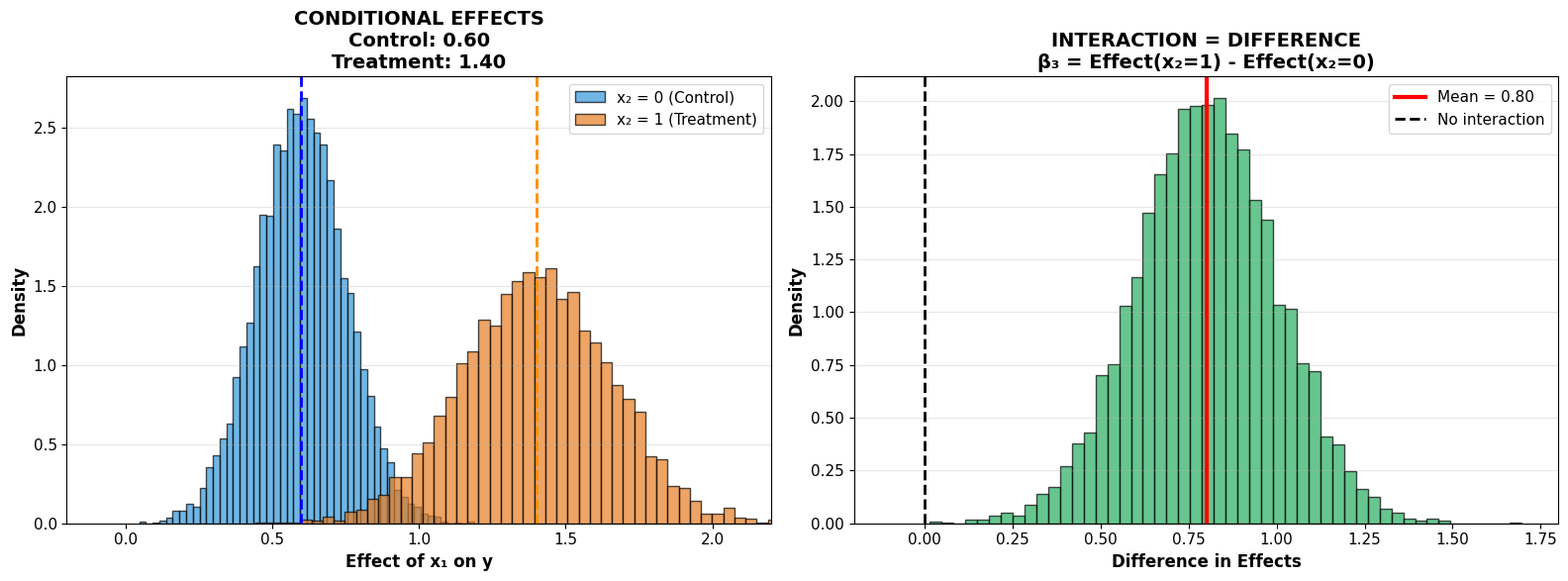

The script that saved this image:
#!/usr/bin/env python3
"""
Generate conditional effects visualization for interaction model
Replaces code block at line 159 in 05_04_interaction_effects.md
"""

import numpy as np
import matplotlib.pyplot as plt

# Set style
plt.rcParams['font.family'] = 'DejaVu Sans'
plt.rcParams['font.size'] = 11
plt.rcParams['axes.labelweight'] = 'bold'
plt.rcParams['axes.titleweight'] = 'bold'

# Simulate posterior samples (based on interaction model)
np.random.seed(42)
n_samples = 8000

# Posterior samples for parameters
beta1_samples = np.random.normal(0.6, 0.15, n_samples)  # Main effect of x1
beta3_samples = np.random.normal(0.8, 0.2, n_samples)   # Interaction effect

# Conditional effects
effect_x2_0 = beta1_samples  # Effect when x2=0
effect_x2_1 = beta1_samples + beta3_samples  # Effect when x2=1

# Create figure
fig, axes = plt.subplots(1, 2, figsize=(16, 6))

# Left panel: Conditional effects
axes[0].hist(effect_x2_0, bins=50, density=True, alpha=0.7,
            label='x₂ = 0 (Control)', edgecolor='black', color='#3498db')
axes[0].hist(effect_x2_1, bins=50, density=True, alpha=0.7,
            label='x₂ = 1 (Treatment)', edgecolor='black', color='#e67e22')
axes[0].axvline(effect_x2_0.mean(), color='blue', linewidth=2, linestyle='--')
axes[0].axvline(effect_x2_1.mean(), color='darkorange', linewidth=2, linestyle='--')
axes[0].set_xlabel('Effect of x₁ on y', fontsize=12, fontweight='bold')
axes[0].set_ylabel('Density', fontsize=12, fontweight='bold')
axes[0].set_title('CONDITIONAL EFFECTS\n' +
                 f'Control: {effect_x2_0.mean():.2f}\n' +
                 f'Treatment: {effect_x2_1.mean():.2f}',
                 fontsize=14, fontweight='bold')
axes[0].legend(fontsize=11)
axes[0].grid(alpha=0.3, axis='y')
axes[0].set_xlim(-0.2, 2.2)

# Right panel: Difference (interaction)
difference = effect_x2_1 - effect_x2_0  # This equals beta3
axes[1].hist(difference, bins=50, density=True, alpha=0.7,
            color='#27ae60', edgecolor='black')
axes[1].axvline(difference.mean(), color='red', linewidth=3,
               label=f'Mean = {difference.mean():.2f}')
axes[1].axvline(0, color='black', linestyle='--', linewidth=2,
               label='No interaction')
axes[1].set_xlabel('Difference in Effects', fontsize=12, fontweight='bold')
axes[1].set_ylabel('Density', fontsize=12, fontweight='bold')
axes[1].set_title('INTERACTION = DIFFERENCE\n' +
                 'β₃ = Effect(x₂=1) - Effect(x₂=0)',
                 fontsize=14, fontweight='bold')
axes[1].legend(fontsize=11)
axes[1].grid(alpha=0.3, axis='y')
axes[1].set_xlim(-0.2, 1.8)

plt.tight_layout()
plt.savefig('conditional_effects.png', dpi=300, bbox_inches='tight',
            facecolor='white')
print("✓ Generated: conditional_effects.png")
print(f"  - Effect when x₂=0 (Control): {effect_x2_0.mean():.3f}")
print(f"  - Effect when x₂=1 (Treatment): {effect_x2_1.mean():.3f}")
print(f"  - Interaction (Difference): {difference.mean():.3f}")

plt.close()
